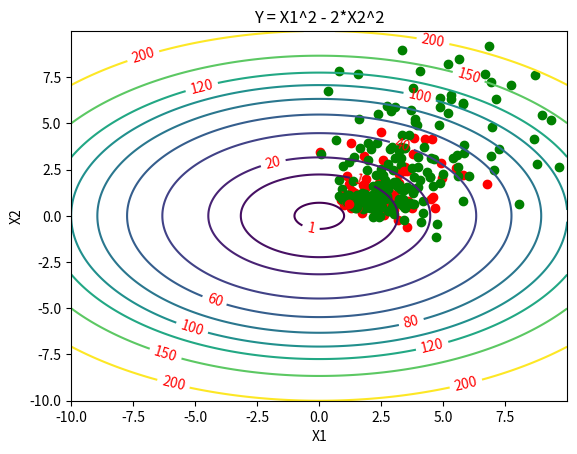

Generate this figure with matplotlib: (Note: this script raises an exception after producing the figure.)
import numpy as np
import matplotlib.pyplot as plt
import matplotlib.animation as animation
from matplotlib.animation import PillowWriter

### Two Dimensional Example ###
def func(x1,x2):
    return x1**2 + 2*x2**2

x1_func = np.arange(-10, 10, 0.01)
x2_func = np.arange(-10, 10, 0.01)
x1_func, x2_func = np.meshgrid(x1_func, x2_func)

fig = plt.figure()
y_func = func(x1_func,x2_func)
contour = plt.contour(x1_func, x2_func, y_func,[1,10,20,40,60,80,100,120,150,200])
plt.clabel(contour,colors='r')
plt.xlabel('X1')
plt.ylabel('X2')
plt.title('Y = X1^2 - 2*X2^2')

ims = []
frames = []
x = [5,5]
n_samples = 50

loss = []
samples = np.random.multivariate_normal(x, np.eye(np.shape(x)[0])*5, n_samples)
for i in range(10):
    frame_i = []
    loss_samples = np.array([func(samples[i][0],samples[i][1]) for i in range(np.shape(samples)[0])])
    loss += [np.mean(loss_samples)]
    elite_samples = samples[np.argsort(loss_samples)[:int(n_samples*0.3)]]

    for sam in samples:
        if sam in elite_samples:
            frame_i.append(plt.scatter(sam[0], sam[1],c='r'))
        else:
            frame_i.append(plt.scatter(sam[0], sam[1],c='g'))
    ims.append(frame_i.copy())

    new_mean = np.mean(elite_samples, axis = 0)
    new_sigma = np.cov(elite_samples.transpose(),ddof=0)
    samples = np.random.multivariate_normal(new_mean, new_sigma, n_samples)

ani = animation.ArtistAnimation(fig, ims, interval=1)
writer = PillowWriter(fps=3)
ani.save("./gif/CEM.gif", writer=writer)
